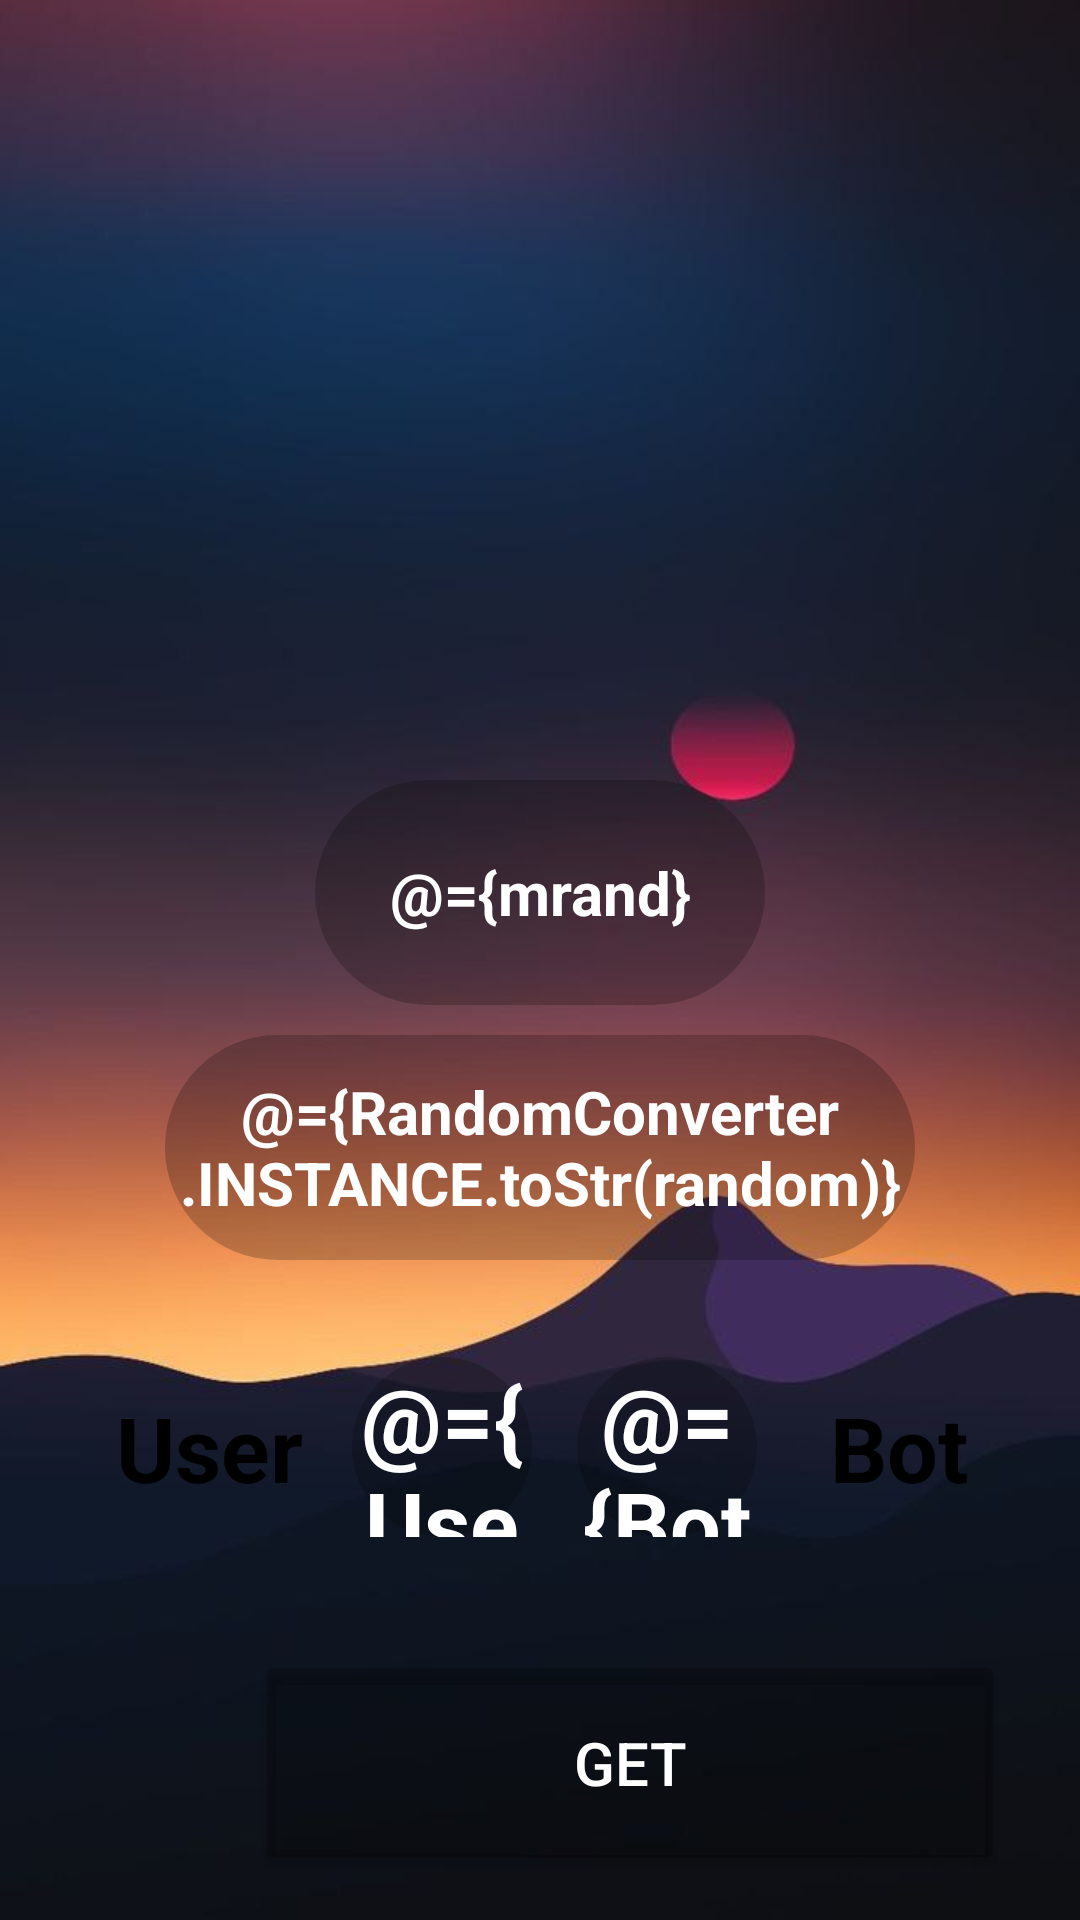

Produce the Android XML layout that renders to this screen, including the resource entries it uses.
<!-- AndroidManifest.xml: application theme Theme.CrapsGames -->
<!-- res/layout/activity_login.xml -->
<?xml version="1.0" encoding="utf-8"?>
<layout xmlns:android="http://schemas.android.com/apk/res/android">
    <data>
             <import type="com.ahbap.android.app.crapsgames.converter.UserConverter"/>
             <import type="com.ahbap.android.app.crapsgames.converter.BotConverter"/>
             <import type="com.ahbap.android.app.crapsgames.converter.RandomConverter"/>
             <import type="com.ahbap.android.app.crapsgames.view.ActivityLoginListener"/>
             <variable name="user" type="int" />
             <variable name="bot" type="int" />
             <variable name="muser" type="int" />
             <variable name="mbot" type="int" />
             <variable name="random" type="int" />
             <variable name="check" type="boolean" />
             <variable name="mrand" type="String" />
             <variable name="views" type="ActivityLoginListener" />
    </data>
<LinearLayout

    xmlns:tools="http://schemas.android.com/tools"
    android:id="@+id/main"
    android:layout_width="match_parent"
    android:layout_height="match_parent"
    android:orientation="vertical"
    tools:context=".LoginActivity"
    android:background="@drawable/img2"

    >
    <ImageView
        android:layout_gravity="center"
        android:layout_width="250dp"
        android:layout_height="250dp"
        android:src="@drawable/mode"
        />

    <TextView
        android:layout_marginTop="10dp"
        android:layout_width="150dp"
        android:layout_height="75dp"
        android:hint="@string/login_text_view_0"
        android:textColor="@color/white"
        InputType="Number"
        android:textStyle="bold"
        android:textSize="20dp"
        android:gravity="center"
        android:textColorHint="@color/white"
        android:background="@drawable/view"
        android:backgroundTint="@color/cardview_shadow_start_color"
        android:layout_gravity="center"
        android:text="@={mrand}"


        />
       <TextView
           android:layout_marginTop="10dp"
           android:layout_width="250dp"
           android:layout_height="75dp"
           android:hint="@string/login_text_view_0"
           android:textColor="@color/white"
           InputType="Number"
           android:textStyle="bold"
           android:textSize="20dp"
           android:gravity="center"
           android:textColorHint="@color/white"
           android:background="@drawable/view"
           android:backgroundTint="@color/cardview_shadow_start_color"
           android:layout_gravity="center"
           android:text="@={RandomConverter.INSTANCE.toStr(random)}"


           />

    <LinearLayout
        android:layout_marginTop="25dp"
        android:layout_width="match_parent"
        android:layout_height="wrap_content"
        android:orientation="horizontal"
        android:textAlignment="center"
        android:gravity="center"

        >

    <TextView
        android:layout_marginLeft="10dp"
        android:layout_width="75dp"
        android:layout_height="75dp"
        android:hint="@string/text_view_user"
        android:textColor="@color/black"
        android:text="@string/text_view_user"
        android:textStyle="bold"
        android:textSize="30dp"
        android:gravity="center"


        />
    <TextView
        android:layout_marginLeft="10dp"
        android:layout_width="60dp"
        android:layout_height="60dp"
        android:hint="@string/login_text_view_0"
        android:textColor="@color/white"
        android:textColorHint="@color/white"
        android:textStyle="bold"
        android:background="@drawable/view"
        android:backgroundTint="@color/cardview_shadow_start_color"
        InputType="Number"
        android:textSize="30dp"
        android:gravity="center"

        android:text="@={UserConverter.INSTANCE.toStr(user)}"


        />
        <TextView
            android:layout_marginStart="15dp"
            android:layout_marginLeft="10dp"
            android:layout_width="60dp"
            android:layout_height="60dp"
            android:hint="@string/login_text_view_0"
            android:textColor="@color/white"
            android:textColorHint="@color/white"
            android:textStyle="bold"
            android:background="@drawable/view"
            android:backgroundTint="@color/cardview_shadow_start_color"
            android:textSize="30dp"
            InputType="Number"
            android:gravity="center"
            android:text="@={BotConverter.INSTANCE.toStr(bot)}"


            />
        <TextView
            android:layout_marginLeft="10dp"
            android:layout_width="75dp"
            android:layout_height="75dp"
            android:hint="@string/text_view_bot"
            android:textColor="@color/black"
            android:text="@string/text_view_bot"
            android:textStyle="bold"
            android:textSize="30dp"
            android:gravity="center"


            />

    </LinearLayout>

    <Button
        android:layout_marginTop="30dp"
        android:layout_marginLeft="85dp"
        android:layout_width="250dp"
        android:layout_height="75dp"
        android:text="@string/button_text_get"
        android:textColor="@color/white"
        android:textSize="20dp"
        android:gravity="center"
        android:backgroundTint="@color/cardview_shadow_start_color"
        android:enabled="@{check}"
        android:onClick="@{() -> views.handlerGetButtonClicked()}"

        />








</LinearLayout>
</layout>
<!-- resources referenced by this layout -->
<resources>
  <color name="black">#FF000000</color>
  <color name="white">#FFFFFFFF</color>
  <!-- drawable img2: jpg bitmap (drawable, 18971 bytes) -->
  <!-- drawable view (drawable) -->
  <?xml version="1.0" encoding="utf-8"?>
  <shape xmlns:android="http://schemas.android.com/apk/res/android">
          <corners android:radius="250dp"/>
          <gradient android:startColor="@color/white"
              android:endColor="@color/white"
              />
  
  
  
  </shape>
  <string name="button_text_get">Get</string>
  <string name="login_text_view_0">0</string>
  <string name="text_view_bot">Bot</string>
  <string name="text_view_user">User</string>
  <style name="Theme.CrapsGames" parent="Base.Theme.CrapsGames" />
  <style name="Base.Theme.CrapsGames" parent="Theme.Material3.DayNight.NoActionBar">
          
          
      </style>
</resources>
